Run: headless pygame with SDL's dummy video driver; simulated clock (each Clock.tick advances the game by its frame time, no real sleeping); random seed 0; keys injected as events and as key.get_pressed() state; mouse plan: one left click at the window centre at the start of phase 2, then a move to the lower-right quarter at the start of phase 3.
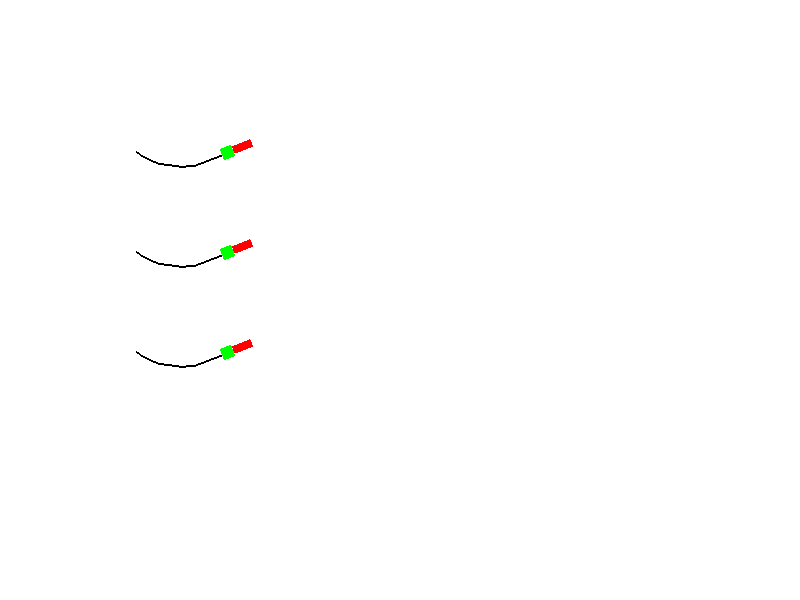
Frame 1 of 4 · flips 1–60 · no input
Frame 2 of 4 · flips 61–180 · clicked the window centre · tapped SPACE, RETURN · held RIGHT (→), D · screen unchanged from frame 1, image omitted
Frame 3 of 4 · flips 181–300 · moved the mouse to the lower-right quarter · held DOWN (↓), S · screen unchanged from frame 2, image omitted
Frame 4 of 4 · flips 301–420 · held LEFT (←), A, UP (↑), W · screen unchanged from frame 3, image omitted

The pygame program that drew these frames:

import pygame
import math

pygame.init()

# Parameters
W, H = 800, 600
screen = pygame.display.set_mode((W, H))
pygame.display.set_caption("Cable Sim")

SEGMENTS, LENGTH = 10, 5
GRAVITY = pygame.Vector2(0, 5.0)

class Cable:
    def __init__(self, anchor):
        # Init parameters
        self.anchor = anchor
        self.points = [pygame.Vector2(anchor[0], anchor[1] + i * LENGTH) for i in range(SEGMENTS)]
        self.old_points = self.points[:]
        self.locked = True  # Initially locked
        self.locked_position = pygame.Vector2(anchor[0] + 100, anchor[1]) 

    def update(self, target):
        # Apply physics to each segment
        for i in range(1, SEGMENTS):
            if self.locked and i == SEGMENTS - 1:
                continue  # Skips when locked
            
            # Apply motion and gravity
            velocity = (self.points[i] - self.old_points[i]) * 0.98
            self.old_points[i] = self.points[i]
            self.points[i] += velocity + GRAVITY
        
        # Segment constraints
        for _ in range(10):
            self.points[0] = pygame.Vector2(self.anchor)
            for i in range(SEGMENTS - 1):
                delta = self.points[i + 1] - self.points[i]
                if delta.length():
                    correction = delta * ((delta.length() - LENGTH) / delta.length()) * 0.5
                    self.points[i] += correction
                    self.points[i + 1] -= correction

        # Locking mechanism
        if self.locked:
            self.points[-1] = pygame.Vector2(self.locked_position)
        else:
            self.points[-1] = pygame.Vector2(target)

    def draw(self):
        # Draw cable and connector ends
        for i in range(SEGMENTS - 1):
            pygame.draw.line(screen, (0, 0, 0), self.points[i], self.points[i + 1], 2)
        
        self.draw_connector_end()

    def draw_connector_end(self):
        # Align with the end of the cable
        end = self.points[-1]
        prev = self.points[-2]
        direction = end - prev
        angle = math.degrees(math.atan2(direction.y, direction.x))
    
        unit_direction = direction.normalize()
    
        # --- Connector (Red Plug) ---
        rectangle = pygame.Surface((20, 8), pygame.SRCALPHA)
        rectangle.fill((255, 0, 0))
    
        rotated_rect = pygame.transform.rotate(rectangle, -angle)
        self.red_rect_rect = rotated_rect.get_rect()
        self.red_rect_rect.center = end + unit_direction * 10
    
        screen.blit(rotated_rect, self.red_rect_rect.topleft)
    
        # --- Safe Connection Area (Green Port) ---
        square = pygame.Surface((12, 12), pygame.SRCALPHA)
        square.fill((0, 255, 0))
    
        rotated_square = pygame.transform.rotate(square, -angle)
        self.green_square_rect = rotated_square.get_rect()
        self.green_square_rect.center = end - unit_direction * 6
    
        screen.blit(rotated_square, self.green_square_rect.topleft)
    
    def check_hover_status(self, mouse_pos):
        # Check where the mouse is hovering
        if self.green_square_rect and self.green_square_rect.collidepoint(mouse_pos):
            return "green"
        if self.red_rect_rect and self.red_rect_rect.collidepoint(mouse_pos):
            return "red"
        return None

cables = [
    Cable((W // 6, H // 4)),
    Cable((W // 6, H // 4 + 100)),
    Cable((W // 6, H // 4 + 200))
]

run = True
while run:
    for event in pygame.event.get():
        if event.type == pygame.QUIT:
            run = False
        elif event.type == pygame.KEYUP:
            if event.key == ord('q'):
                run = False
            elif event.key == ord('f'):
                for cable in cables:
                    # Unlocking the cable or warning the user based on mouse position
                    if cable.locked:
                        mouse_pos = pygame.mouse.get_pos()
                        status = cable.check_hover_status(mouse_pos)
                        
                        if status == "red":
                            print("Shocked")
                        elif status == "green":
                            print("Safe")
                            cable.locked = False  
                    
                    # Locking the cable to the current mouse position
                    else:
                        cable.locked = True
                        cable.locked_position = pygame.Vector2(cable.points[-1])
                        print("Locked")
    
    screen.fill((255, 255, 255))
    mouse_pos = pygame.mouse.get_pos()
    
    for cable in cables:
        cable.update(mouse_pos)
        cable.draw()
    
    pygame.display.flip()

pygame.quit()
